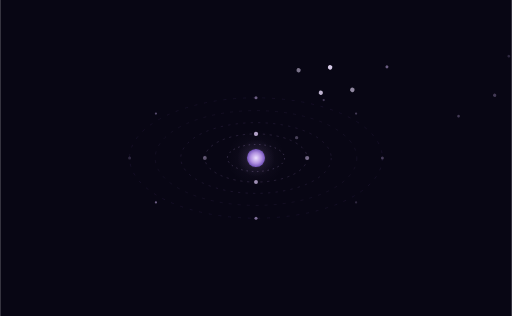
t = 0.00 s
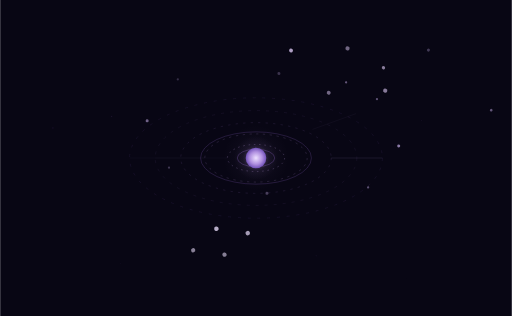
t = 1.66 s
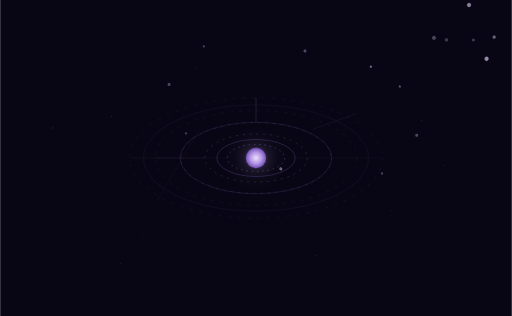
t = 3.38 s
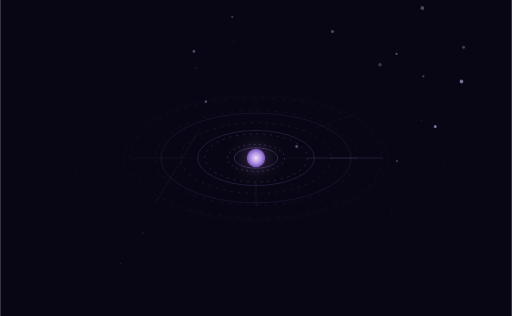
t = 5.05 s
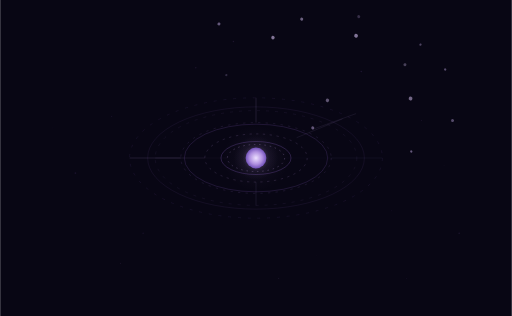
t = 6.55 s
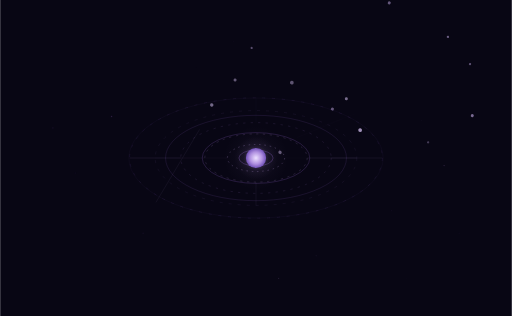
t = 8.21 s

The animated SVG that drew these frames (rendered in a browser with its animation timeline set to each time). Animation: 79 SMIL elements (animate=73,animateTransform=6); frames cover the first 8.21 s, repeats indefinitely.

<svg xmlns="http://www.w3.org/2000/svg" viewBox="0 0 680 420" width="680" height="420">
<defs>
  <radialGradient id="coreGrad" cx="50%" cy="50%" r="50%">
    <stop offset="0%" stop-color="#ede0ff"/>
    <stop offset="60%" stop-color="#b090e0"/>
    <stop offset="100%" stop-color="#7050b8"/>
  </radialGradient>
  <radialGradient id="glow1" cx="50%" cy="50%" r="50%">
    <stop offset="0%" stop-color="#c8a5f0" stop-opacity="0.30"/>
    <stop offset="100%" stop-color="#c8a5f0" stop-opacity="0"/>
  </radialGradient>
  <radialGradient id="glow2" cx="50%" cy="50%" r="50%">
    <stop offset="0%" stop-color="#c8a5f0" stop-opacity="0.14"/>
    <stop offset="100%" stop-color="#c8a5f0" stop-opacity="0"/>
  </radialGradient>
  <radialGradient id="glow3" cx="50%" cy="50%" r="50%">
    <stop offset="0%" stop-color="#c8a5f0" stop-opacity="0.06"/>
    <stop offset="100%" stop-color="#c8a5f0" stop-opacity="0"/>
  </radialGradient>
</defs>

<!-- background -->
<rect width="680" height="420" fill="#080614"/>

<!-- pulse waves -->
<ellipse cx="340" cy="210" rx="0" ry="0" fill="none" stroke="#9467d2" stroke-width="0.8" opacity="0.55">
  <animate attributeName="rx" values="0;195" dur="4.4s" repeatCount="indefinite" begin="0s"/>
  <animate attributeName="ry" values="0;92" dur="4.4s" repeatCount="indefinite" begin="0s"/>
  <animate attributeName="opacity" values="0.55;0" dur="4.4s" repeatCount="indefinite" begin="0s"/>
</ellipse>
<ellipse cx="340" cy="210" rx="0" ry="0" fill="none" stroke="#9467d2" stroke-width="0.8" opacity="0.55">
  <animate attributeName="rx" values="0;195" dur="4.4s" repeatCount="indefinite" begin="1.1s"/>
  <animate attributeName="ry" values="0;92" dur="4.4s" repeatCount="indefinite" begin="1.1s"/>
  <animate attributeName="opacity" values="0.55;0" dur="4.4s" repeatCount="indefinite" begin="1.1s"/>
</ellipse>
<ellipse cx="340" cy="210" rx="0" ry="0" fill="none" stroke="#9467d2" stroke-width="0.8" opacity="0.55">
  <animate attributeName="rx" values="0;195" dur="4.4s" repeatCount="indefinite" begin="2.2s"/>
  <animate attributeName="ry" values="0;92" dur="4.4s" repeatCount="indefinite" begin="2.2s"/>
  <animate attributeName="opacity" values="0.55;0" dur="4.4s" repeatCount="indefinite" begin="2.2s"/>
</ellipse>
<ellipse cx="340" cy="210" rx="0" ry="0" fill="none" stroke="#9467d2" stroke-width="0.8" opacity="0.55">
  <animate attributeName="rx" values="0;195" dur="4.4s" repeatCount="indefinite" begin="3.3s"/>
  <animate attributeName="ry" values="0;92" dur="4.4s" repeatCount="indefinite" begin="3.3s"/>
  <animate attributeName="opacity" values="0.55;0" dur="4.4s" repeatCount="indefinite" begin="3.3s"/>
</ellipse>

<!-- RING 1 (outermost) — 9 nodes, slowest -->
<g opacity="0.18">
  <ellipse cx="340" cy="210" rx="168" ry="80" fill="none" stroke="#8c64c8" stroke-width="0.4" stroke-dasharray="4 9"/>
</g>
<g>
  <!-- nodes on ring 1, distributed, each rotates around ellipse path -->
  <animateTransform attributeName="transform" type="rotate" from="0 340 210" to="360 340 210" dur="105s" repeatCount="indefinite" additive="sum"/>
  <!-- node group for ring1 -->
</g>

<!-- Ring orbits with rotating node groups -->
<!-- Ring 1: rx=168 ry=80 -->
<ellipse cx="340" cy="210" rx="168" ry="80" fill="none" stroke="#8c64c8" stroke-width="0.4" stroke-dasharray="4 9" opacity="0.18"/>
<g transform-origin="340 210">
  <animateTransform attributeName="transform" type="rotate" from="0 340 210" to="360 340 210" dur="105s" repeatCount="indefinite"/>
  <circle cx="508" cy="210" r="2" fill="#cdb4f0" opacity="0.5">
    <animate attributeName="opacity" values="0.3;0.7;0.3" dur="3.1s" repeatCount="indefinite"/>
  </circle>
  <circle cx="340" cy="130" r="2" fill="#cdb4f0" opacity="0.5">
    <animate attributeName="opacity" values="0.5;0.2;0.5" dur="4.2s" repeatCount="indefinite"/>
  </circle>
  <circle cx="172" cy="210" r="2" fill="#cdb4f0" opacity="0.4">
    <animate attributeName="opacity" values="0.2;0.6;0.2" dur="2.8s" repeatCount="indefinite"/>
  </circle>
  <circle cx="340" cy="290" r="2" fill="#cdb4f0" opacity="0.5">
    <animate attributeName="opacity" values="0.6;0.3;0.6" dur="3.7s" repeatCount="indefinite"/>
  </circle>
  <circle cx="473" cy="151" r="1.5" fill="#cdb4f0" opacity="0.4">
    <animate attributeName="opacity" values="0.3;0.5;0.3" dur="5.1s" repeatCount="indefinite"/>
  </circle>
  <circle cx="207" cy="151" r="1.5" fill="#cdb4f0" opacity="0.4">
    <animate attributeName="opacity" values="0.4;0.2;0.4" dur="3.9s" repeatCount="indefinite"/>
  </circle>
  <circle cx="473" cy="269" r="1.5" fill="#cdb4f0" opacity="0.35">
    <animate attributeName="opacity" values="0.2;0.5;0.2" dur="4.5s" repeatCount="indefinite"/>
  </circle>
  <circle cx="207" cy="269" r="1.5" fill="#cdb4f0" opacity="0.35">
    <animate attributeName="opacity" values="0.5;0.2;0.5" dur="2.6s" repeatCount="indefinite"/>
  </circle>
  <circle cx="430" cy="133" r="1.5" fill="#cdb4f0" opacity="0.3">
    <animate attributeName="opacity" values="0.3;0.6;0.3" dur="6.0s" repeatCount="indefinite"/>
  </circle>
</g>

<!-- Ring 2: rx=134 ry=63 -->
<ellipse cx="340" cy="210" rx="134" ry="63" fill="none" stroke="#9b74d4" stroke-width="0.4" stroke-dasharray="4 8" opacity="0.25"/>
<g transform-origin="340 210">
  <animateTransform attributeName="transform" type="rotate" from="40 340 210" to="400 340 210" dur="65s" repeatCount="indefinite"/>
  <circle cx="474" cy="210" r="2.2" fill="#cdb4f0" opacity="0.55">
    <animate attributeName="opacity" values="0.3;0.7;0.3" dur="2.9s" repeatCount="indefinite"/>
  </circle>
  <circle cx="340" cy="147" r="2.2" fill="#cdb4f0" opacity="0.55">
    <animate attributeName="opacity" values="0.6;0.3;0.6" dur="3.8s" repeatCount="indefinite"/>
  </circle>
  <circle cx="206" cy="210" r="2" fill="#cdb4f0" opacity="0.5">
    <animate attributeName="opacity" values="0.4;0.7;0.4" dur="4.4s" repeatCount="indefinite"/>
  </circle>
  <circle cx="340" cy="273" r="2" fill="#cdb4f0" opacity="0.5">
    <animate attributeName="opacity" values="0.5;0.2;0.5" dur="2.5s" repeatCount="indefinite"/>
  </circle>
  <circle cx="455" cy="158" r="1.8" fill="#cdb4f0" opacity="0.45">
    <animate attributeName="opacity" values="0.2;0.6;0.2" dur="5.3s" repeatCount="indefinite"/>
  </circle>
  <circle cx="225" cy="158" r="1.8" fill="#cdb4f0" opacity="0.45">
    <animate attributeName="opacity" values="0.6;0.3;0.6" dur="3.2s" repeatCount="indefinite"/>
  </circle>
  <circle cx="455" cy="262" r="1.8" fill="#cdb4f0" opacity="0.4">
    <animate attributeName="opacity" values="0.3;0.5;0.3" dur="4.1s" repeatCount="indefinite"/>
  </circle>
</g>

<!-- Ring 3: rx=100 ry=47 -->
<ellipse cx="340" cy="210" rx="100" ry="47" fill="none" stroke="#a882dc" stroke-width="0.5" stroke-dasharray="3 7" opacity="0.32"/>
<g transform-origin="340 210">
  <animateTransform attributeName="transform" type="rotate" from="80 340 210" to="-280 340 210" dur="42s" repeatCount="indefinite"/>
  <circle cx="440" cy="210" r="2.5" fill="#d4c0f0" opacity="0.65">
    <animate attributeName="opacity" values="0.4;0.8;0.4" dur="2.3s" repeatCount="indefinite"/>
  </circle>
  <circle cx="340" cy="163" r="2.5" fill="#d4c0f0" opacity="0.65">
    <animate attributeName="opacity" values="0.7;0.3;0.7" dur="3.5s" repeatCount="indefinite"/>
  </circle>
  <circle cx="240" cy="210" r="2.3" fill="#d4c0f0" opacity="0.6">
    <animate attributeName="opacity" values="0.3;0.7;0.3" dur="4.8s" repeatCount="indefinite"/>
  </circle>
  <circle cx="340" cy="257" r="2.3" fill="#d4c0f0" opacity="0.6">
    <animate attributeName="opacity" values="0.5;0.2;0.5" dur="2.1s" repeatCount="indefinite"/>
  </circle>
  <circle cx="415" cy="172" r="2" fill="#d4c0f0" opacity="0.55">
    <animate attributeName="opacity" values="0.2;0.6;0.2" dur="5.7s" repeatCount="indefinite"/>
  </circle>
  <circle cx="265" cy="172" r="2" fill="#d4c0f0" opacity="0.55">
    <animate attributeName="opacity" values="0.6;0.3;0.6" dur="3.0s" repeatCount="indefinite"/>
  </circle>
</g>

<!-- Ring 4: rx=68 ry=32 -->
<ellipse cx="340" cy="210" rx="68" ry="32" fill="none" stroke="#bc96e4" stroke-width="0.5" stroke-dasharray="3 6" opacity="0.42"/>
<g transform-origin="340 210">
  <animateTransform attributeName="transform" type="rotate" from="0 340 210" to="360 340 210" dur="26s" repeatCount="indefinite"/>
  <circle cx="408" cy="210" r="2.8" fill="#dcc8f4" opacity="0.72">
    <animate attributeName="opacity" values="0.5;0.9;0.5" dur="1.9s" repeatCount="indefinite"/>
  </circle>
  <circle cx="340" cy="178" r="2.8" fill="#dcc8f4" opacity="0.72">
    <animate attributeName="opacity" values="0.8;0.4;0.8" dur="2.7s" repeatCount="indefinite"/>
  </circle>
  <circle cx="272" cy="210" r="2.6" fill="#dcc8f4" opacity="0.68">
    <animate attributeName="opacity" values="0.4;0.8;0.4" dur="3.4s" repeatCount="indefinite"/>
  </circle>
  <circle cx="340" cy="242" r="2.6" fill="#dcc8f4" opacity="0.68">
    <animate attributeName="opacity" values="0.7;0.3;0.7" dur="2.2s" repeatCount="indefinite"/>
  </circle>
  <circle cx="394" cy="183" r="2.2" fill="#dcc8f4" opacity="0.6">
    <animate attributeName="opacity" values="0.3;0.7;0.3" dur="4.3s" repeatCount="indefinite"/>
  </circle>
</g>

<!-- Ring 5: rx=38 ry=18 (innermost) -->
<ellipse cx="340" cy="210" rx="38" ry="18" fill="none" stroke="#caa8ec" stroke-width="0.6" stroke-dasharray="2 5" opacity="0.55"/>
<g transform-origin="340 210">
  <animateTransform attributeName="transform" type="rotate" from="20 340 210" to="-340 340 210" dur="16s" repeatCount="indefinite"/>
  <circle cx="378" cy="210" r="3" fill="#ede0ff" opacity="0.80">
    <animate attributeName="opacity" values="0.6;1.0;0.6" dur="1.5s" repeatCount="indefinite"/>
  </circle>
  <circle cx="340" cy="192" r="3" fill="#ede0ff" opacity="0.80">
    <animate attributeName="opacity" values="0.9;0.5;0.9" dur="2.0s" repeatCount="indefinite"/>
  </circle>
  <circle cx="302" cy="210" r="2.8" fill="#ede0ff" opacity="0.75">
    <animate attributeName="opacity" values="0.5;0.9;0.5" dur="1.8s" repeatCount="indefinite"/>
  </circle>
  <circle cx="340" cy="228" r="2.8" fill="#ede0ff" opacity="0.75">
    <animate attributeName="opacity" values="0.8;0.4;0.8" dur="2.4s" repeatCount="indefinite"/>
  </circle>
</g>

<!-- synaptic flashes between rings -->
<line x1="508" y1="210" x2="440" y2="210" stroke="#b89fe0" stroke-width="0.5" opacity="0">
  <animate attributeName="opacity" values="0;0.35;0" dur="2.8s" repeatCount="indefinite" begin="0.5s"/>
</line>
<line x1="340" y1="130" x2="340" y2="163" stroke="#b89fe0" stroke-width="0.5" opacity="0">
  <animate attributeName="opacity" values="0;0.4;0" dur="3.1s" repeatCount="indefinite" begin="1.8s"/>
</line>
<line x1="172" y1="210" x2="240" y2="210" stroke="#b89fe0" stroke-width="0.5" opacity="0">
  <animate attributeName="opacity" values="0;0.3;0" dur="2.2s" repeatCount="indefinite" begin="3.2s"/>
</line>
<line x1="473" y1="151" x2="415" y2="172" stroke="#b89fe0" stroke-width="0.4" opacity="0">
  <animate attributeName="opacity" values="0;0.35;0" dur="3.6s" repeatCount="indefinite" begin="0.9s"/>
</line>
<line x1="207" y1="269" x2="265" y2="172" stroke="#b89fe0" stroke-width="0.4" opacity="0">
  <animate attributeName="opacity" values="0;0.28;0" dur="4.1s" repeatCount="indefinite" begin="2.5s"/>
</line>
<line x1="474" y1="210" x2="408" y2="210" stroke="#b89fe0" stroke-width="0.4" opacity="0">
  <animate attributeName="opacity" values="0;0.38;0" dur="2.5s" repeatCount="indefinite" begin="4.0s"/>
</line>
<line x1="206" y1="210" x2="272" y2="210" stroke="#b89fe0" stroke-width="0.4" opacity="0">
  <animate attributeName="opacity" values="0;0.32;0" dur="3.3s" repeatCount="indefinite" begin="1.2s"/>
</line>
<line x1="455" y1="158" x2="394" y2="183" stroke="#b89fe0" stroke-width="0.4" opacity="0">
  <animate attributeName="opacity" values="0;0.30;0" dur="2.9s" repeatCount="indefinite" begin="5.1s"/>
</line>
<line x1="340" y1="273" x2="340" y2="242" stroke="#b89fe0" stroke-width="0.4" opacity="0">
  <animate attributeName="opacity" values="0;0.40;0" dur="2.0s" repeatCount="indefinite" begin="3.7s"/>
</line>
<line x1="508" y1="210" x2="378" y2="210" stroke="#c4a0e8" stroke-width="0.35" opacity="0">
  <animate attributeName="opacity" values="0;0.22;0" dur="5.4s" repeatCount="indefinite" begin="2.1s"/>
</line>
<line x1="172" y1="210" x2="302" y2="210" stroke="#c4a0e8" stroke-width="0.35" opacity="0">
  <animate attributeName="opacity" values="0;0.20;0" dur="4.7s" repeatCount="indefinite" begin="0.3s"/>
</line>

<!-- dust particles (static positions, opacity-animated) -->
<circle cx="148" cy="155" r="1.0" fill="#9060c0" opacity="0"><animate attributeName="opacity" values="0;0.25;0" dur="5.2s" repeatCount="indefinite" begin="0.4s"/></circle>
<circle cx="520" cy="280" r="0.8" fill="#a070cc" opacity="0"><animate attributeName="opacity" values="0;0.20;0" dur="6.1s" repeatCount="indefinite" begin="1.3s"/></circle>
<circle cx="190" cy="310" r="1.1" fill="#8858b8" opacity="0"><animate attributeName="opacity" values="0;0.28;0" dur="4.8s" repeatCount="indefinite" begin="2.7s"/></circle>
<circle cx="560" cy="160" r="0.9" fill="#b080d8" opacity="0"><animate attributeName="opacity" values="0;0.22;0" dur="7.0s" repeatCount="indefinite" begin="0.8s"/></circle>
<circle cx="100" cy="230" r="1.2" fill="#7850a8" opacity="0"><animate attributeName="opacity" values="0;0.18;0" dur="5.5s" repeatCount="indefinite" begin="3.4s"/></circle>
<circle cx="590" cy="220" r="0.8" fill="#c090e0" opacity="0"><animate attributeName="opacity" values="0;0.24;0" dur="4.3s" repeatCount="indefinite" begin="1.9s"/></circle>
<circle cx="420" cy="340" r="1.0" fill="#9868c4" opacity="0"><animate attributeName="opacity" values="0;0.20;0" dur="6.4s" repeatCount="indefinite" begin="0.6s"/></circle>
<circle cx="260" cy="90" r="0.9" fill="#a878cc" opacity="0"><animate attributeName="opacity" values="0;0.26;0" dur="5.9s" repeatCount="indefinite" begin="2.2s"/></circle>
<circle cx="480" cy="95" r="1.1" fill="#8060b4" opacity="0"><animate attributeName="opacity" values="0;0.19;0" dur="4.6s" repeatCount="indefinite" begin="4.1s"/></circle>
<circle cx="160" cy="350" r="0.8" fill="#b088d4" opacity="0"><animate attributeName="opacity" values="0;0.23;0" dur="7.2s" repeatCount="indefinite" begin="1.0s"/></circle>
<circle cx="610" cy="310" r="1.0" fill="#9070c8" opacity="0"><animate attributeName="opacity" values="0;0.17;0" dur="5.0s" repeatCount="indefinite" begin="3.8s"/></circle>
<circle cx="70" cy="170" r="1.2" fill="#7848a4" opacity="0"><animate attributeName="opacity" values="0;0.21;0" dur="6.7s" repeatCount="indefinite" begin="0.2s"/></circle>
<circle cx="370" cy="370" r="0.9" fill="#c098e4" opacity="0"><animate attributeName="opacity" values="0;0.16;0" dur="4.9s" repeatCount="indefinite" begin="5.3s"/></circle>
<circle cx="310" cy="55"  r="1.0" fill="#9868c0" opacity="0"><animate attributeName="opacity" values="0;0.22;0" dur="5.6s" repeatCount="indefinite" begin="2.9s"/></circle>
<circle cx="540" cy="370" r="0.8" fill="#8860b8" opacity="0"><animate attributeName="opacity" values="0;0.18;0" dur="6.3s" repeatCount="indefinite" begin="1.5s"/></circle>

<!-- core glow layers -->
<circle cx="340" cy="210" r="42" fill="url(#glow3)">
  <animate attributeName="r" values="38;46;38" dur="4.8s" repeatCount="indefinite"/>
</circle>
<circle cx="340" cy="210" r="28" fill="url(#glow2)">
  <animate attributeName="r" values="25;31;25" dur="4.8s" repeatCount="indefinite"/>
</circle>
<circle cx="340" cy="210" r="16" fill="url(#glow1)">
  <animate attributeName="r" values="14;19;14" dur="4.8s" repeatCount="indefinite"/>
</circle>

<!-- core dot -->
<circle cx="340" cy="210" fill="url(#coreGrad)">
  <animate attributeName="r" values="12;14.5;12" dur="4.8s" repeatCount="indefinite"/>
</circle>

</svg>
